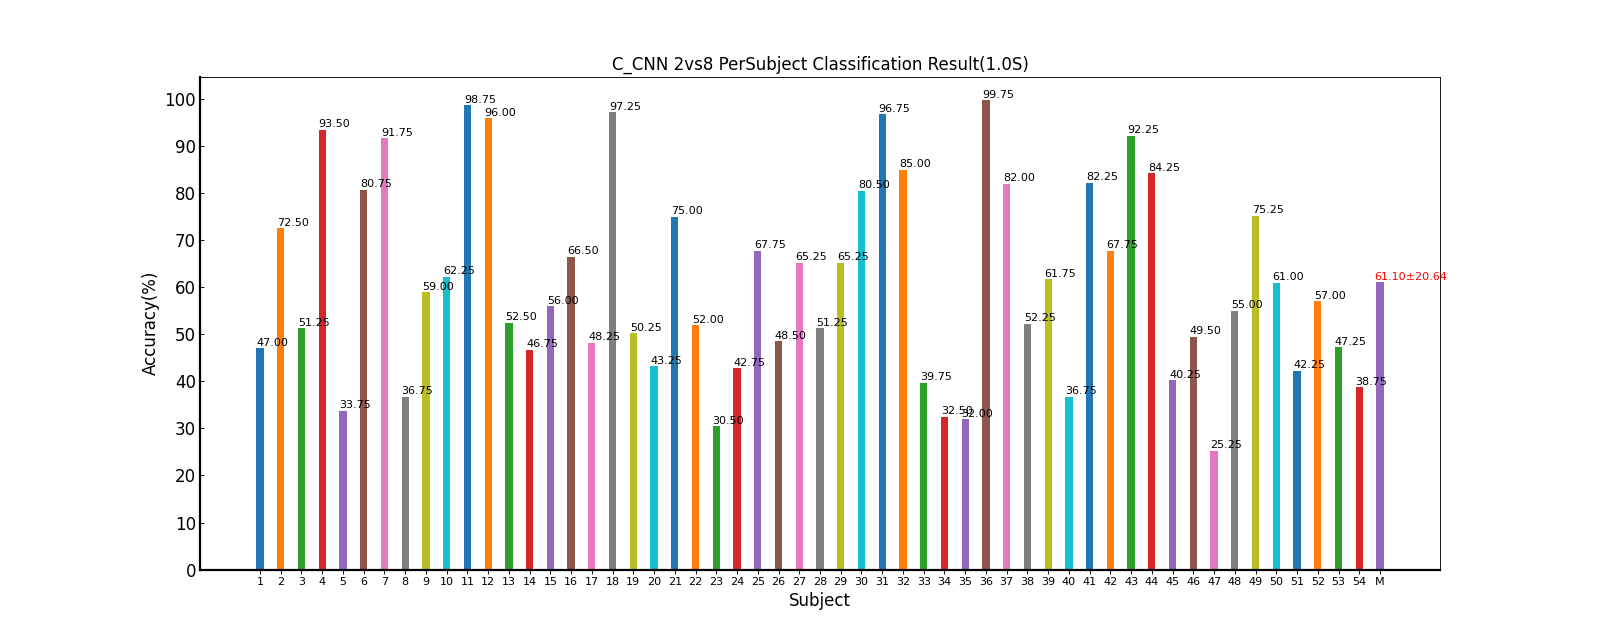

The data file committed next to this chart (first rows):
Fold1, Fold2, Fold3, Fold4, Fold5, Mean±Std
51.25, 47.50, 35.00, 45.00, 56.25, 47.00±7.94
70.00, 77.50, 66.25, 70.00, 78.75, 72.50±5.38
37.50, 48.75, 48.75, 60.00, 61.25, 51.25±9.72
90.00, 96.25, 93.75, 96.25, 91.25, 93.50±2.85
38.75, 36.25, 27.50, 33.75, 32.50, 33.75±4.24
70.00, 70.00, 83.75, 91.25, 88.75, 80.75±10.18
100, 92.50, 86.25, 97.50, 82.50, 91.75±7.37
31.25, 37.50, 31.25, 46.25, 37.50, 36.75±6.16
55.00, 76.25, 46.25, 61.25, 56.25, 59.00±11.05
71.25, 47.50, 67.50, 57.50, 67.50, 62.25±9.70
100, 96.25, 98.75, 98.75, 100, 98.75±1.53
95.00, 98.75, 97.50, 93.75, 95.00, 96.00±2.05
55.00, 55.00, 52.50, 53.75, 46.25, 52.50±3.64
48.75, 42.50, 37.50, 53.75, 51.25, 46.75±6.65
62.50, 58.75, 52.50, 52.50, 53.75, 56.00±4.45
61.25, 55.00, 66.25, 72.50, 77.50, 66.50±8.90
53.75, 52.50, 43.75, 51.25, 40.00, 48.25±6.03
95.00, 98.75, 95.00, 98.75, 98.75, 97.25±2.05
43.75, 52.50, 53.75, 43.75, 57.50, 50.25±6.21
50.00, 45.00, 45.00, 43.75, 32.50, 43.25±6.47
71.25, 78.75, 80.00, 73.75, 71.25, 75.00±4.15
58.75, 51.25, 58.75, 45.00, 46.25, 52.00±6.59
30.00, 30.00, 27.50, 32.50, 32.50, 30.50±2.09
47.50, 41.25, 48.75, 35.00, 41.25, 42.75±5.55
57.50, 62.50, 81.25, 66.25, 71.25, 67.75±9.07
42.50, 55.00, 41.25, 62.50, 41.25, 48.50±9.74
70.00, 70.00, 63.75, 75.00, 47.50, 65.25±10.69
52.50, 50.00, 52.50, 51.25, 50.00, 51.25±1.25
65.00, 58.75, 55.00, 63.75, 83.75, 65.25±11.09
80.00, 78.75, 85.00, 76.25, 82.50, 80.50±3.38
91.25, 96.25, 98.75, 98.75, 98.75, 96.75±3.26
87.50, 76.25, 90.00, 91.25, 80.00, 85.00±6.56
37.50, 41.25, 36.25, 37.50, 46.25, 39.75±4.09
31.25, 31.25, 40.00, 36.25, 23.75, 32.50±6.12
28.75, 28.75, 40.00, 37.50, 25.00, 32.00±6.41
98.75, 100, 100, 100, 100, 99.75±0.56
86.25, 75.00, 83.75, 81.25, 83.75, 82.00±4.29
46.25, 52.50, 55.00, 62.50, 45.00, 52.25±7.09
56.25, 68.75, 68.75, 52.50, 62.50, 61.75±7.32
37.50, 25.00, 36.25, 53.75, 31.25, 36.75±10.70
76.25, 88.75, 85.00, 85.00, 76.25, 82.25±5.69
71.25, 73.75, 52.50, 72.50, 68.75, 67.75±8.72
86.25, 90.00, 97.50, 93.75, 93.75, 92.25±4.28
86.25, 90.00, 82.50, 66.25, 96.25, 84.25±11.27
37.50, 50.00, 31.25, 45.00, 37.50, 40.25±7.31
43.75, 53.75, 52.50, 47.50, 50.00, 49.50±4.01
22.50, 25.00, 22.50, 28.75, 27.50, 25.25±2.85
56.25, 66.25, 45.00, 52.50, 55.00, 55.00±7.65
80.00, 80.00, 91.25, 62.50, 62.50, 75.25±12.51
62.50, 66.25, 50.00, 60.00, 66.25, 61.00±6.70
43.75, 50.00, 46.25, 30.00, 41.25, 42.25±7.57
58.75, 63.75, 51.25, 62.50, 48.75, 57.00±6.71
52.50, 48.75, 47.50, 36.25, 51.25, 47.25±6.46
36.25, 43.75, 31.25, 36.25, 46.25, 38.75±6.12
60.56, 61.97, 60.32, 61.71, 60.93, 61.10±20.64
